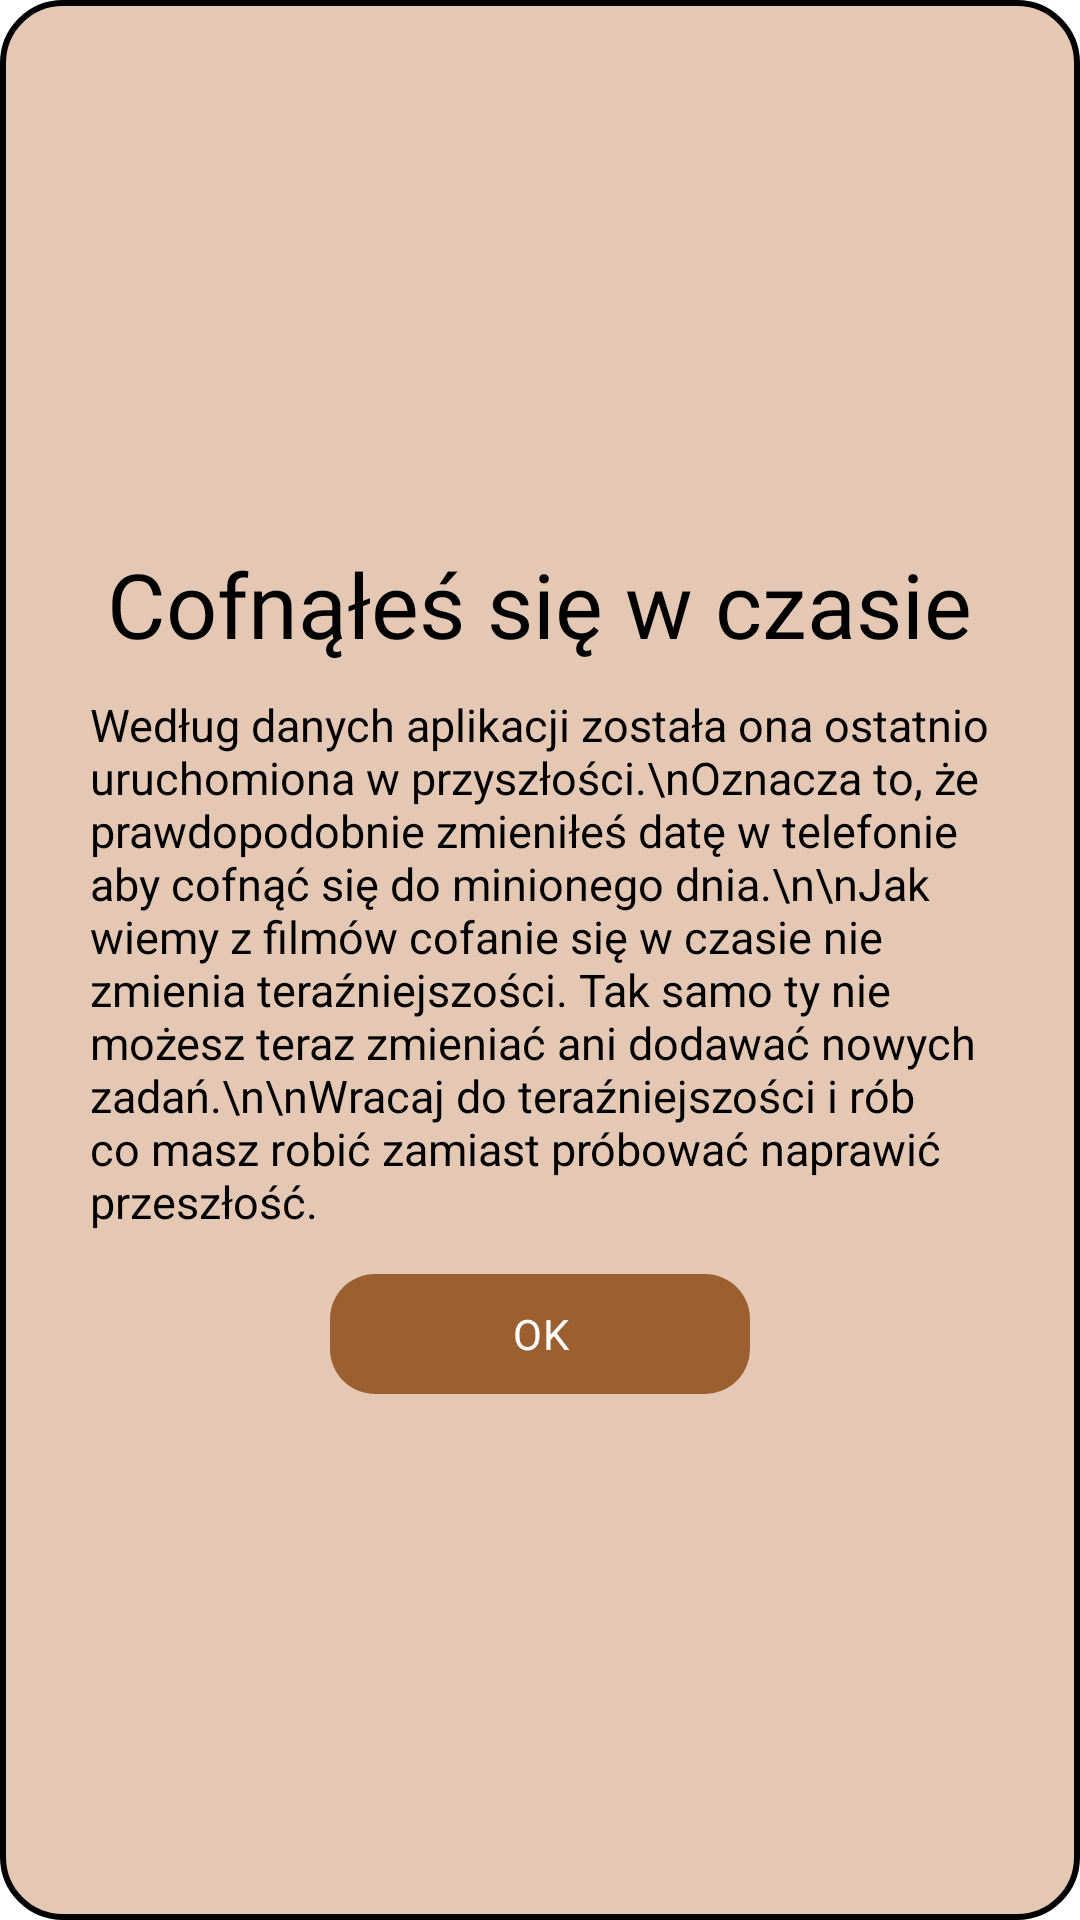

This screen was rendered from an Android layout file. Write that file and the resources it references.
<!-- AndroidManifest.xml: application theme Theme.SimpleHabit -->
<!-- res/layout/time_travel_dialog.xml -->
<?xml version="1.0" encoding="utf-8"?>
<LinearLayout xmlns:android="http://schemas.android.com/apk/res/android"
    xmlns:app="http://schemas.android.com/apk/res-auto"
    android:layout_width="match_parent"
    android:layout_height="wrap_content"
    android:layout_margin="10dp"
    android:background="@drawable/dialog_bg"
    android:gravity="center"
    android:orientation="vertical"
    android:padding="10dp">

    <ImageView
        android:layout_width="wrap_content"
        android:layout_height="wrap_content"
        android:adjustViewBounds="true"
        android:scaleType="fitCenter"
        android:src="@drawable/time_travel_meme" />

    <TextView
        android:layout_width="wrap_content"
        android:layout_height="wrap_content"
        android:layout_marginVertical="10dp"
        android:fontFamily="@font/sulphur_point"
        android:text="Cofnąłeś się w czasie"
        android:textSize="30dp" />

    <TextView
        android:layout_width="wrap_content"
        android:layout_height="wrap_content"
        android:layout_marginHorizontal="20dp"
        android:gravity="start"
        android:text="Według danych aplikacji została ona ostatnio uruchomiona w przyszłości.\nOznacza to, że prawdopodobnie zmieniłeś datę w telefonie aby cofnąć się do minionego dnia.\n\nJak wiemy z filmów cofanie się w czasie nie zmienia teraźniejszości. Tak samo ty nie możesz teraz zmieniać ani dodawać nowych zadań.\n\nWracaj do teraźniejszości i rób co masz robić zamiast próbować naprawić przeszłość."
        android:textSize="15dp" />

    <com.google.android.material.button.MaterialButton
        android:id="@+id/ok"
        android:layout_width="wrap_content"
        android:layout_height="wrap_content"
        android:layout_marginTop="10dp"
        android:fontFamily="@font/sulphur_point"
        android:letterSpacing="0.01"
        android:minWidth="140dp"
        android:text="OK"
        app:cornerRadius="15dp" />

</LinearLayout>
<!-- resources referenced by this layout -->
<resources>
  <!-- drawable dialog_bg (drawable) -->
  <?xml version="1.0" encoding="utf-8"?>
  <shape xmlns:android="http://schemas.android.com/apk/res/android">
  <solid android:color="?attr/colorSecondaryVariant"/>
      <corners android:radius="20dp"/>
      <stroke android:color="@color/black" android:width="2dp"/>
  </shape>
  <style name="Theme.SimpleHabit" parent="Theme.Material3.DayNight.NoActionBar">
          <item name="android:colorBackground">@color/white</item>
          <item name="android:textColor">@color/black</item>
  
          <item name="colorPrimaryContainer">@color/secondary</item>
          <item name="colorAccent">@color/accent</item>
  
          <item name="colorButtonNormal">@color/primaryVariant</item>
          <item name="colorOnPrimary">@color/white</item>
          <item name="colorOnSecondary">@color/black</item>
  
          <item name="colorPrimary">@color/primary</item>
          <item name="colorPrimaryDark">@color/secondaryVariant</item>
          <item name="colorPrimaryVariant">@color/primaryVariant</item>
  
          <item name="colorSecondary">@color/secondary</item>
          <item name="colorSecondaryVariant">@color/secondaryVariant</item>
  
          <item name="colorSurface">@color/primaryVariant</item>
  
          <item name="colorSecondaryFixed">@color/item</item>
  
  
      </style>
  <color name="black">#FF000000</color>
  <color name="white">#FFFFFFFF</color>
  <color name="secondary">#cb9167</color>
  <color name="accent">#9c5f30</color>
  <color name="primaryVariant">#4e2f18</color>
  <color name="primary">#9c5f30</color>
  <color name="secondaryVariant">#e5c8b3</color>
  <color name="item">#f8f1ec</color>
</resources>
